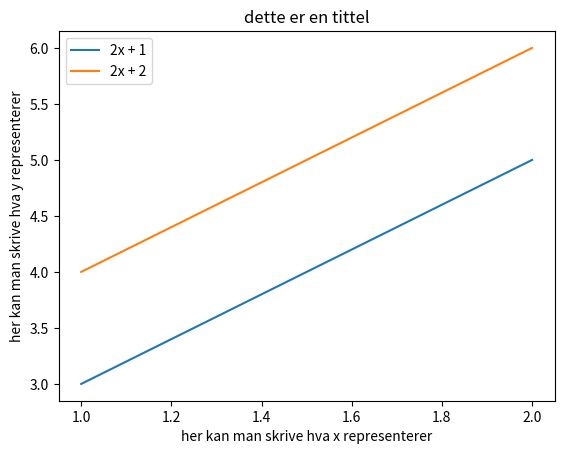

Write the Python code that produced this figure.
import numpy as np
import matplotlib.pyplot as plt

def f(x):
    return 2*x + 1

def f2(x):
    return 2*x + 2

x_start = 1
x_end = 2
n = 11
x = np.linspace(x_start,x_end,n)

# Finn ut hva f er på *alle* x-verdier:
f_values = f(x)

# f_values er en liste der f har blitt brukt på hvert
# element i x-arrayet
print(f_values)

# Her tegnes begge grafene
plt.plot(x,f_values,x,f2(x))

# Siden vi har flere grafer, er det viktig å kunne skille på dem
plt.legend(["2x + 1","2x + 2"])

# Gi navn til aksene
plt.xlabel("her kan man skrive hva x representerer")
plt.ylabel("her kan man skrive hva y representerer")

# En tittel, hvis man har lyst
plt.title("dette er en tittel")

# For å vise fram grafene på skjerm
plt.show()
